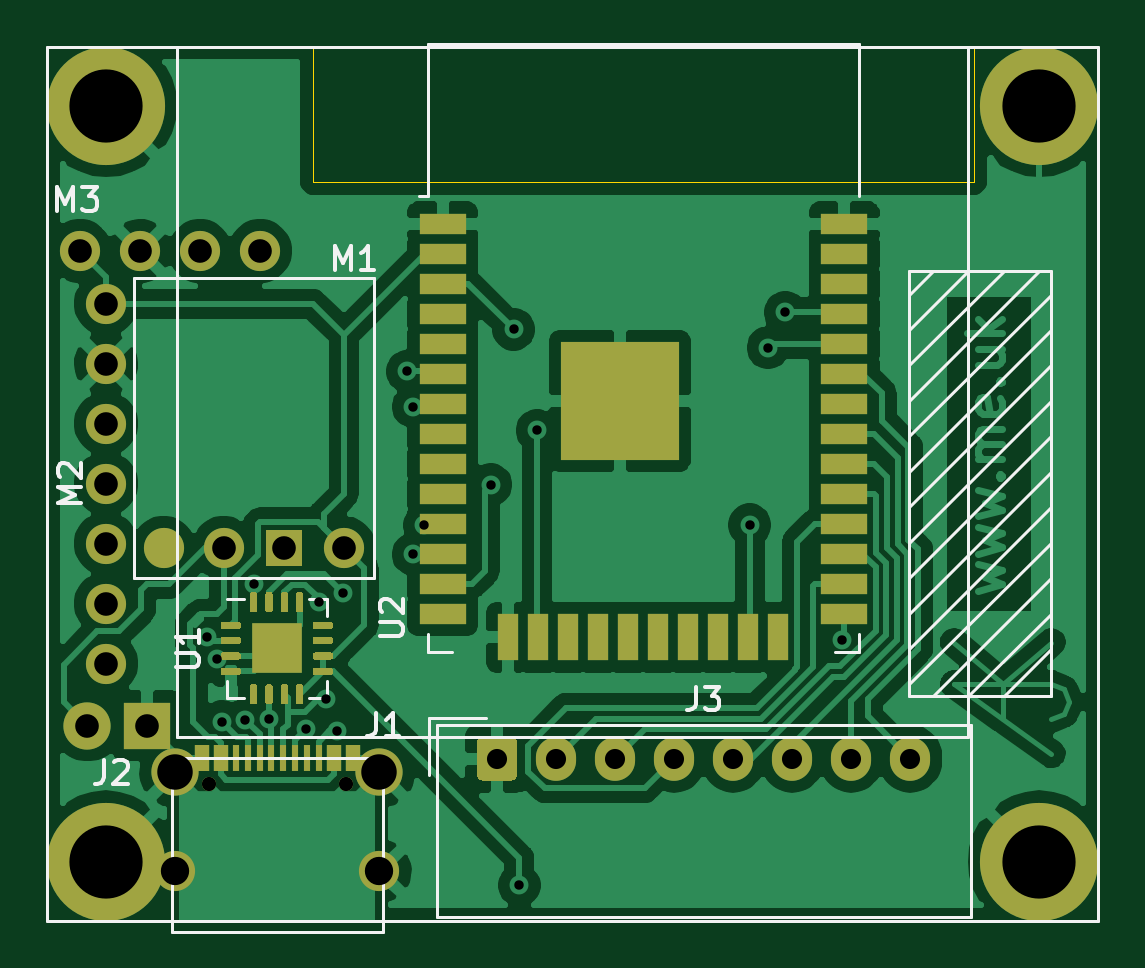
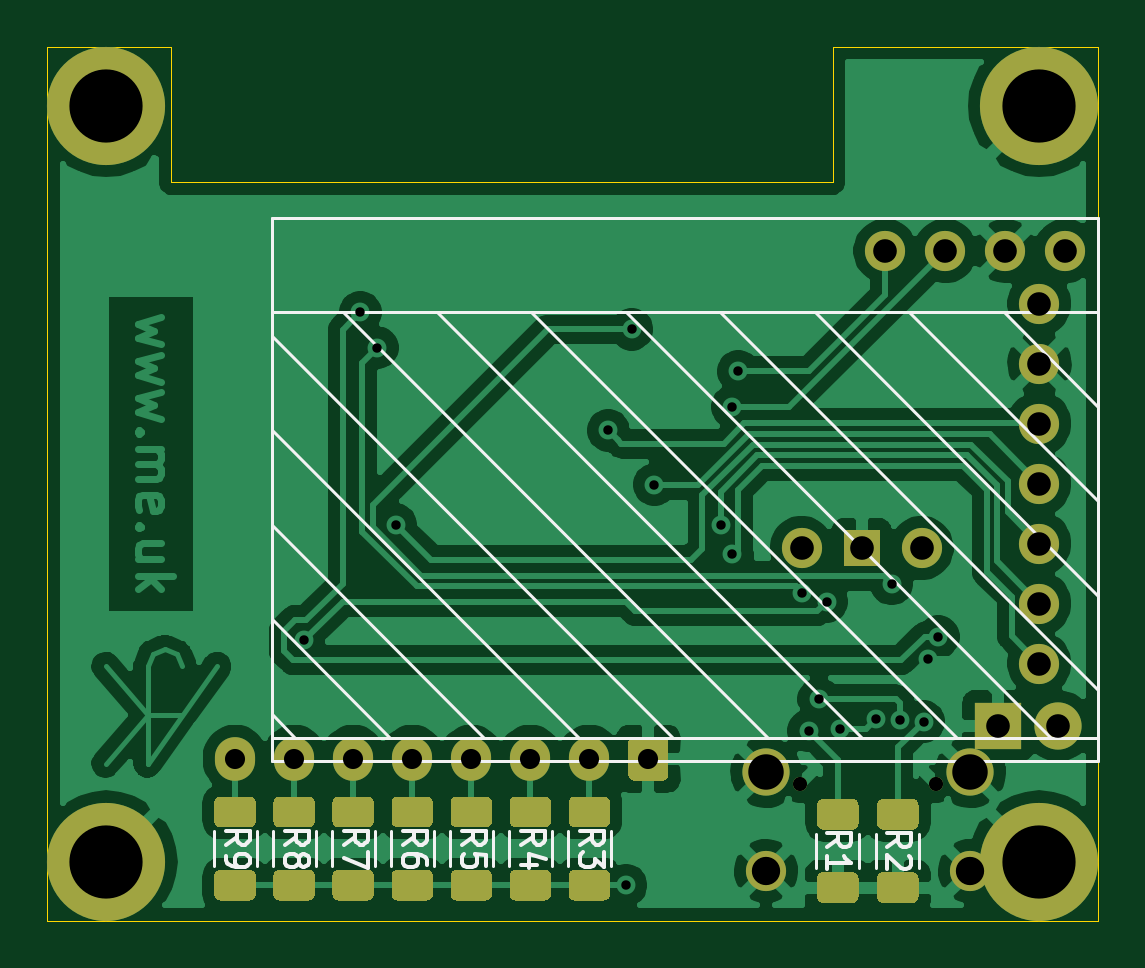
Circuit board: 11 layer files. Board 44.5 x 37.0 mm.
- bottom_copper: OLED-B_Cu.gbr (97231 bytes)
- bottom_mask: OLED-B_Mask.gbr (8147 bytes)
- paste: OLED-B_Paste.gbr (6686 bytes)
- bottom_silk: OLED-B_SilkS.gbr (8764 bytes)
- outline: OLED-Edge_Cuts.gbr (897 bytes)
- top_copper: OLED-F_Cu.gbr (108973 bytes)
- top_mask: OLED-F_Mask.gbr (8857 bytes)
- paste: OLED-F_Paste.gbr (8715 bytes)
- top_silk: OLED-F_SilkS.gbr (6719 bytes)
- drill: OLED-NPTH.drl (302 bytes)
- drill: OLED-PTH.drl (1294 bytes)

=== bottom_copper: OLED-B_Cu.gbr (97231 bytes, source omitted) ===
=== bottom_mask: OLED-B_Mask.gbr (8147 bytes, source omitted) ===
=== paste: OLED-B_Paste.gbr (6686 bytes, source omitted) ===
=== bottom_silk: OLED-B_SilkS.gbr (8764 bytes, source omitted) ===
=== outline: OLED-Edge_Cuts.gbr ===
%TF.GenerationSoftware,KiCad,Pcbnew,(5.1.9-0-10_14)*%
%TF.CreationDate,2021-03-09T10:31:21+00:00*%
%TF.ProjectId,OLED,4f4c4544-2e6b-4696-9361-645f70636258,rev?*%
%TF.SameCoordinates,Original*%
%TF.FileFunction,Profile,NP*%
%FSLAX46Y46*%
G04 Gerber Fmt 4.6, Leading zero omitted, Abs format (unit mm)*
G04 Created by KiCad (PCBNEW (5.1.9-0-10_14)) date 2021-03-09 10:31:21*
%MOMM*%
%LPD*%
G01*
G04 APERTURE LIST*
%TA.AperFunction,Profile*%
%ADD10C,0.050000*%
%TD*%
G04 APERTURE END LIST*
D10*
X101250000Y-63000000D02*
X101250000Y-68750000D01*
X129250000Y-63000000D02*
X134500000Y-63000000D01*
X129250000Y-68750000D02*
X129250000Y-63000000D01*
X101250000Y-68750000D02*
X129250000Y-68750000D01*
X101250000Y-63000000D02*
X90000000Y-63000000D01*
X134500000Y-100000000D02*
X90000000Y-100000000D01*
X134500000Y-63000000D02*
X134500000Y-100000000D01*
X90000000Y-100000000D02*
X90000000Y-63000000D01*
M02*

=== top_copper: OLED-F_Cu.gbr (108973 bytes, source omitted) ===
=== top_mask: OLED-F_Mask.gbr (8857 bytes, source omitted) ===
=== paste: OLED-F_Paste.gbr (8715 bytes, source omitted) ===
=== top_silk: OLED-F_SilkS.gbr ===
%TF.GenerationSoftware,KiCad,Pcbnew,(5.1.9-0-10_14)*%
%TF.CreationDate,2021-03-09T10:31:21+00:00*%
%TF.ProjectId,OLED,4f4c4544-2e6b-4696-9361-645f70636258,rev?*%
%TF.SameCoordinates,Original*%
%TF.FileFunction,Legend,Top*%
%TF.FilePolarity,Positive*%
%FSLAX46Y46*%
G04 Gerber Fmt 4.6, Leading zero omitted, Abs format (unit mm)*
G04 Created by KiCad (PCBNEW (5.1.9-0-10_14)) date 2021-03-09 10:31:21*
%MOMM*%
%LPD*%
G01*
G04 APERTURE LIST*
%ADD10C,0.120000*%
%ADD11C,0.150000*%
G04 APERTURE END LIST*
D10*
%TO.C,M2*%
X126500000Y-73500000D02*
X127500000Y-72500000D01*
X126500000Y-75000000D02*
X129000000Y-72500000D01*
X126500000Y-76500000D02*
X130500000Y-72500000D01*
X126500000Y-78000000D02*
X132000000Y-72500000D01*
X126500000Y-79500000D02*
X132500000Y-73500000D01*
X126500000Y-81000000D02*
X132500000Y-75000000D01*
X126500000Y-82500000D02*
X132500000Y-76500000D01*
X126500000Y-84000000D02*
X132500000Y-78000000D01*
X126500000Y-85500000D02*
X132500000Y-79500000D01*
X126500000Y-87000000D02*
X132500000Y-81000000D01*
X126500000Y-88500000D02*
X132500000Y-82500000D01*
X126500000Y-90000000D02*
X132500000Y-84000000D01*
X127500000Y-90500000D02*
X132500000Y-85500000D01*
X129000000Y-90500000D02*
X132500000Y-87000000D01*
X130500000Y-90500000D02*
X132500000Y-88500000D01*
X132500000Y-72500000D02*
X132500000Y-90500000D01*
X126500000Y-72500000D02*
X132500000Y-72500000D01*
X126500000Y-90500000D02*
X126500000Y-72500000D01*
X132500000Y-90500000D02*
X126500000Y-90500000D01*
X95500000Y-92210000D02*
X95500000Y-63000000D01*
X129000000Y-92210000D02*
X95500000Y-92210000D01*
X129000000Y-63000000D02*
X129000000Y-92210000D01*
X134500000Y-100000000D02*
X134500000Y-63000000D01*
X90000000Y-100000000D02*
X134500000Y-100000000D01*
X90000000Y-63000000D02*
X90000000Y-100000000D01*
X134500000Y-63000000D02*
X90000000Y-63000000D01*
%TO.C,U2*%
X106130000Y-69310000D02*
X105750000Y-69310000D01*
X106130000Y-62890000D02*
X106130000Y-69310000D01*
X124370000Y-62890000D02*
X124370000Y-69310000D01*
X106130000Y-62890000D02*
X124370000Y-62890000D01*
X124370000Y-88635000D02*
X123370000Y-88635000D01*
X124370000Y-87855000D02*
X124370000Y-88635000D01*
X106130000Y-88635000D02*
X107130000Y-88635000D01*
X106130000Y-87855000D02*
X106130000Y-88635000D01*
%TO.C,U1*%
X98340000Y-86365000D02*
X97615000Y-86365000D01*
X101835000Y-90585000D02*
X101835000Y-89860000D01*
X101110000Y-90585000D02*
X101835000Y-90585000D01*
X97615000Y-90585000D02*
X97615000Y-89860000D01*
X98340000Y-90585000D02*
X97615000Y-90585000D01*
X101835000Y-86365000D02*
X101835000Y-87090000D01*
X101110000Y-86365000D02*
X101835000Y-86365000D01*
%TO.C,M1*%
X93670000Y-85500000D02*
X93670000Y-72800000D01*
X93670000Y-72800000D02*
X103830000Y-72800000D01*
X103830000Y-72800000D02*
X103830000Y-85500000D01*
X103830000Y-85500000D02*
X93670000Y-85500000D01*
%TO.C,J3*%
X106490000Y-91740000D02*
X106490000Y-99860000D01*
X106490000Y-99860000D02*
X129110000Y-99860000D01*
X129110000Y-99860000D02*
X129110000Y-91740000D01*
X129110000Y-91740000D02*
X106490000Y-91740000D01*
X106190000Y-93850000D02*
X106190000Y-91440000D01*
X106190000Y-91440000D02*
X108600000Y-91440000D01*
%TO.C,J1*%
X95280000Y-100485000D02*
X104220000Y-100485000D01*
X104220000Y-93135000D02*
X104220000Y-100485000D01*
X95280000Y-93135000D02*
X104220000Y-93135000D01*
X95280000Y-100485000D02*
X95280000Y-93135000D01*
%TO.C,J2*%
D11*
X92416666Y-93202380D02*
X92416666Y-93916666D01*
X92369047Y-94059523D01*
X92273809Y-94154761D01*
X92130952Y-94202380D01*
X92035714Y-94202380D01*
X92845238Y-93297619D02*
X92892857Y-93250000D01*
X92988095Y-93202380D01*
X93226190Y-93202380D01*
X93321428Y-93250000D01*
X93369047Y-93297619D01*
X93416666Y-93392857D01*
X93416666Y-93488095D01*
X93369047Y-93630952D01*
X92797619Y-94202380D01*
X93416666Y-94202380D01*
%TO.C,M2*%
X91452380Y-82309523D02*
X90452380Y-82309523D01*
X91166666Y-81976190D01*
X90452380Y-81642857D01*
X91452380Y-81642857D01*
X90547619Y-81214285D02*
X90500000Y-81166666D01*
X90452380Y-81071428D01*
X90452380Y-80833333D01*
X90500000Y-80738095D01*
X90547619Y-80690476D01*
X90642857Y-80642857D01*
X90738095Y-80642857D01*
X90880952Y-80690476D01*
X91452380Y-81261904D01*
X91452380Y-80642857D01*
%TO.C,M3*%
X90440476Y-69952380D02*
X90440476Y-68952380D01*
X90773809Y-69666666D01*
X91107142Y-68952380D01*
X91107142Y-69952380D01*
X91488095Y-68952380D02*
X92107142Y-68952380D01*
X91773809Y-69333333D01*
X91916666Y-69333333D01*
X92011904Y-69380952D01*
X92059523Y-69428571D01*
X92107142Y-69523809D01*
X92107142Y-69761904D01*
X92059523Y-69857142D01*
X92011904Y-69904761D01*
X91916666Y-69952380D01*
X91630952Y-69952380D01*
X91535714Y-69904761D01*
X91488095Y-69857142D01*
%TO.C,U2*%
X104092380Y-87946904D02*
X104901904Y-87946904D01*
X104997142Y-87899285D01*
X105044761Y-87851666D01*
X105092380Y-87756428D01*
X105092380Y-87565952D01*
X105044761Y-87470714D01*
X104997142Y-87423095D01*
X104901904Y-87375476D01*
X104092380Y-87375476D01*
X104187619Y-86946904D02*
X104140000Y-86899285D01*
X104092380Y-86804047D01*
X104092380Y-86565952D01*
X104140000Y-86470714D01*
X104187619Y-86423095D01*
X104282857Y-86375476D01*
X104378095Y-86375476D01*
X104520952Y-86423095D01*
X105092380Y-86994523D01*
X105092380Y-86375476D01*
%TO.C,U1*%
X95452380Y-89261904D02*
X96261904Y-89261904D01*
X96357142Y-89214285D01*
X96404761Y-89166666D01*
X96452380Y-89071428D01*
X96452380Y-88880952D01*
X96404761Y-88785714D01*
X96357142Y-88738095D01*
X96261904Y-88690476D01*
X95452380Y-88690476D01*
X96452380Y-87690476D02*
X96452380Y-88261904D01*
X96452380Y-87976190D02*
X95452380Y-87976190D01*
X95595238Y-88071428D01*
X95690476Y-88166666D01*
X95738095Y-88261904D01*
%TO.C,M1*%
X102190476Y-72452380D02*
X102190476Y-71452380D01*
X102523809Y-72166666D01*
X102857142Y-71452380D01*
X102857142Y-72452380D01*
X103857142Y-72452380D02*
X103285714Y-72452380D01*
X103571428Y-72452380D02*
X103571428Y-71452380D01*
X103476190Y-71595238D01*
X103380952Y-71690476D01*
X103285714Y-71738095D01*
%TO.C,J3*%
X117466666Y-90102380D02*
X117466666Y-90816666D01*
X117419047Y-90959523D01*
X117323809Y-91054761D01*
X117180952Y-91102380D01*
X117085714Y-91102380D01*
X117847619Y-90102380D02*
X118466666Y-90102380D01*
X118133333Y-90483333D01*
X118276190Y-90483333D01*
X118371428Y-90530952D01*
X118419047Y-90578571D01*
X118466666Y-90673809D01*
X118466666Y-90911904D01*
X118419047Y-91007142D01*
X118371428Y-91054761D01*
X118276190Y-91102380D01*
X117990476Y-91102380D01*
X117895238Y-91054761D01*
X117847619Y-91007142D01*
%TO.C,J1*%
X103916666Y-91202380D02*
X103916666Y-91916666D01*
X103869047Y-92059523D01*
X103773809Y-92154761D01*
X103630952Y-92202380D01*
X103535714Y-92202380D01*
X104916666Y-92202380D02*
X104345238Y-92202380D01*
X104630952Y-92202380D02*
X104630952Y-91202380D01*
X104535714Y-91345238D01*
X104440476Y-91440476D01*
X104345238Y-91488095D01*
%TD*%
M02*

=== drill: OLED-NPTH.drl ===
M48
; DRILL file {KiCad (5.1.9-0-10_14)} date Tuesday, March 09, 2021 at 10:31:20 AM
; FORMAT={-:-/ absolute / inch / decimal}
; #@! TF.CreationDate,2021-03-09T10:31:20+00:00
; #@! TF.GenerationSoftware,Kicad,Pcbnew,(5.1.9-0-10_14)
; #@! TF.FileFunction,NonPlated,1,2,NPTH
FMAT,2
INCH
%
G90
G05
T0
M30

=== drill: OLED-PTH.drl ===
M48
; DRILL file {KiCad (5.1.9-0-10_14)} date Tuesday, March 09, 2021 at 10:31:20 AM
; FORMAT={-:-/ absolute / inch / decimal}
; #@! TF.CreationDate,2021-03-09T10:31:20+00:00
; #@! TF.GenerationSoftware,Kicad,Pcbnew,(5.1.9-0-10_14)
; #@! TF.FileFunction,Plated,1,2,PTH
FMAT,2
INCH
T1C0.0157
T2C0.0236
T3C0.0335
T4C0.0394
T5C0.0472
T6C0.0591
T7C0.1220
%
G90
G05
T1
X3.8105Y-3.4641
X3.8268Y-3.5014
X3.8347Y-3.6054
X3.8739Y-3.6023
X3.8878Y-3.376
X3.9133Y-3.6003
X3.9744Y-3.6181
X3.9961Y-3.4055
X4.0091Y-3.5682
X4.0265Y-3.6207
X4.0373Y-3.3909
X4.1437Y-3.0217
X4.1535Y-3.0807
X4.1535Y-3.3268
X4.1722Y-3.2781
X4.2832Y-3.2103
X4.3209Y-2.9518
X4.3307Y-3.878
X4.3602Y-3.1201
X4.7146Y-3.2776
X4.7451Y-2.9823
X4.7736Y-2.9232
X4.8675Y-3.4699
T2
X3.8134Y-3.7089
X4.0409Y-3.7089
T3
X4.2933Y-3.6673
X4.3917Y-3.6673
X4.4902Y-3.6673
X4.5886Y-3.6673
X4.687Y-3.6673
X4.7854Y-3.6673
X4.8839Y-3.6673
X4.9823Y-3.6673
T4
X3.5984Y-2.8209
X3.6106Y-3.6122
X3.6417Y-2.9087
X3.6417Y-3.0087
X3.6417Y-3.1087
X3.6417Y-3.2087
X3.6417Y-3.3087
X3.6417Y-3.4087
X3.6417Y-3.5087
X3.6984Y-2.8209
X3.7106Y-3.6122
X3.7984Y-2.8209
X3.8378Y-3.3161
X3.8984Y-2.8209
X3.9378Y-3.3161
X4.0378Y-3.3161
T5
X3.7569Y-3.8545
X4.0974Y-3.8545
T6
X3.7569Y-3.69
X4.0974Y-3.69
T7
X3.6417Y-2.5787
X3.6417Y-3.8386
X5.1969Y-2.5787
X5.1969Y-3.8386
T0
M30
